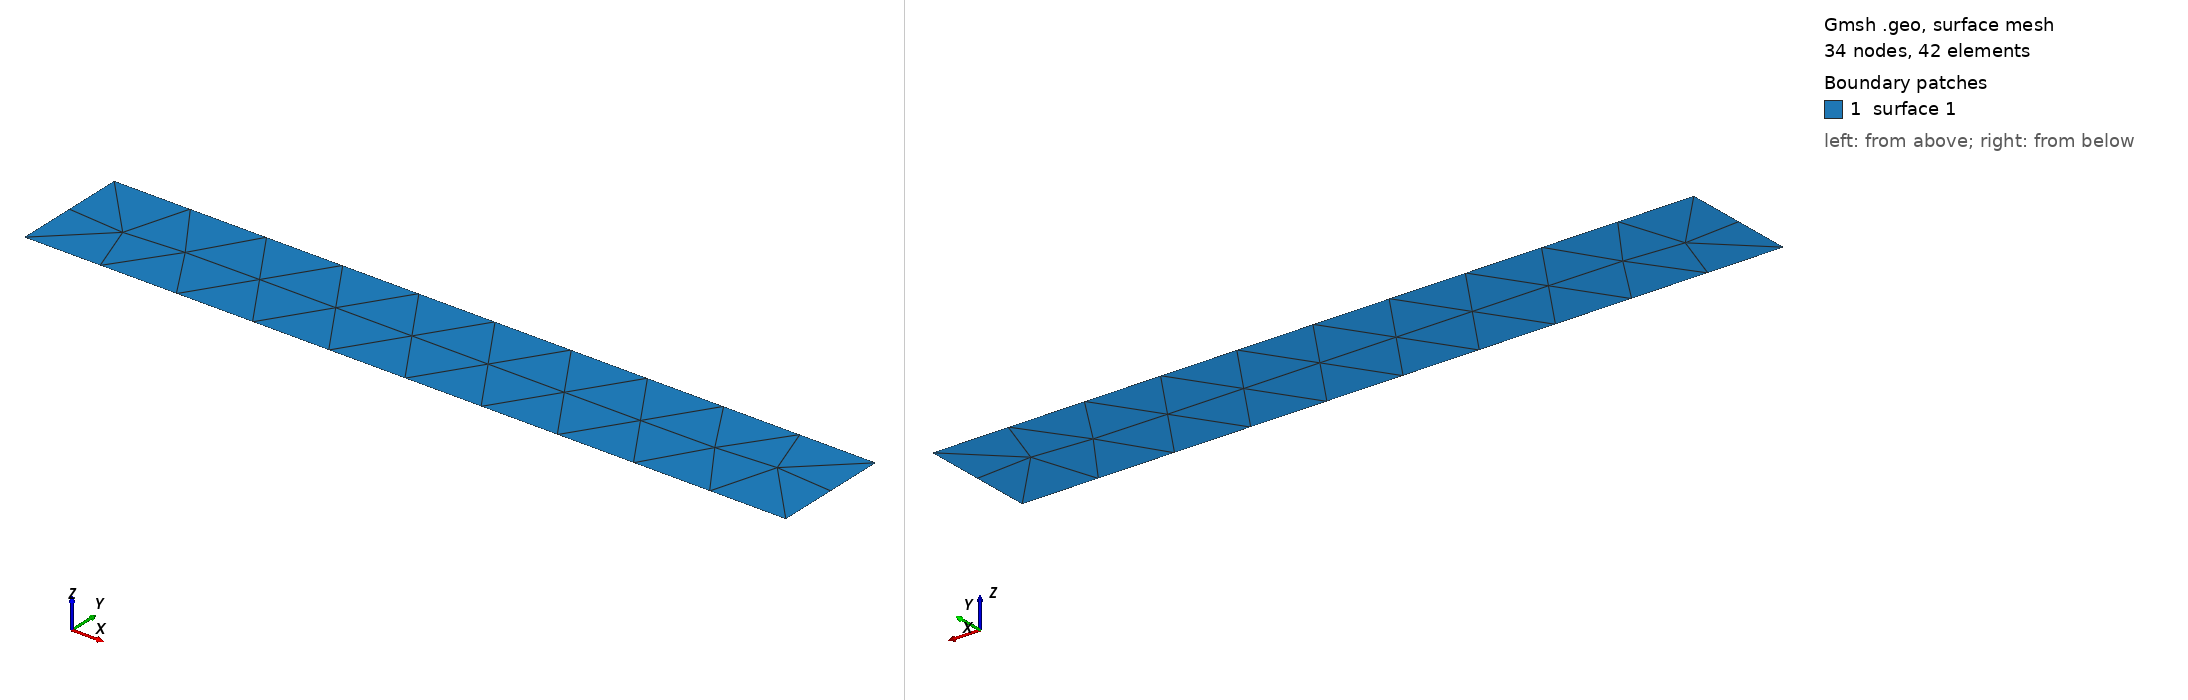

Gmsh geometry script, surface-meshed: 34 nodes, 42 surface elements. Boundary patches (legend numbers): 1 surface 1. Left view from above one corner, right view from below the opposite corner. The script declares no physical surfaces, so the legend lists its geometric surfaces. The drawing asked Gmsh for element sizes between 1% and 20% of the model's largest extent; the script's own settings can give other sizes.

=== practice.geo (drawn) ===
// Gmsh project created on Tue May 06 17:33:21 2025
SetFactory("OpenCASCADE");
//+
Rectangle(1) = {-1.3, 1.2, 0, 2.6, 0.4, 0};
